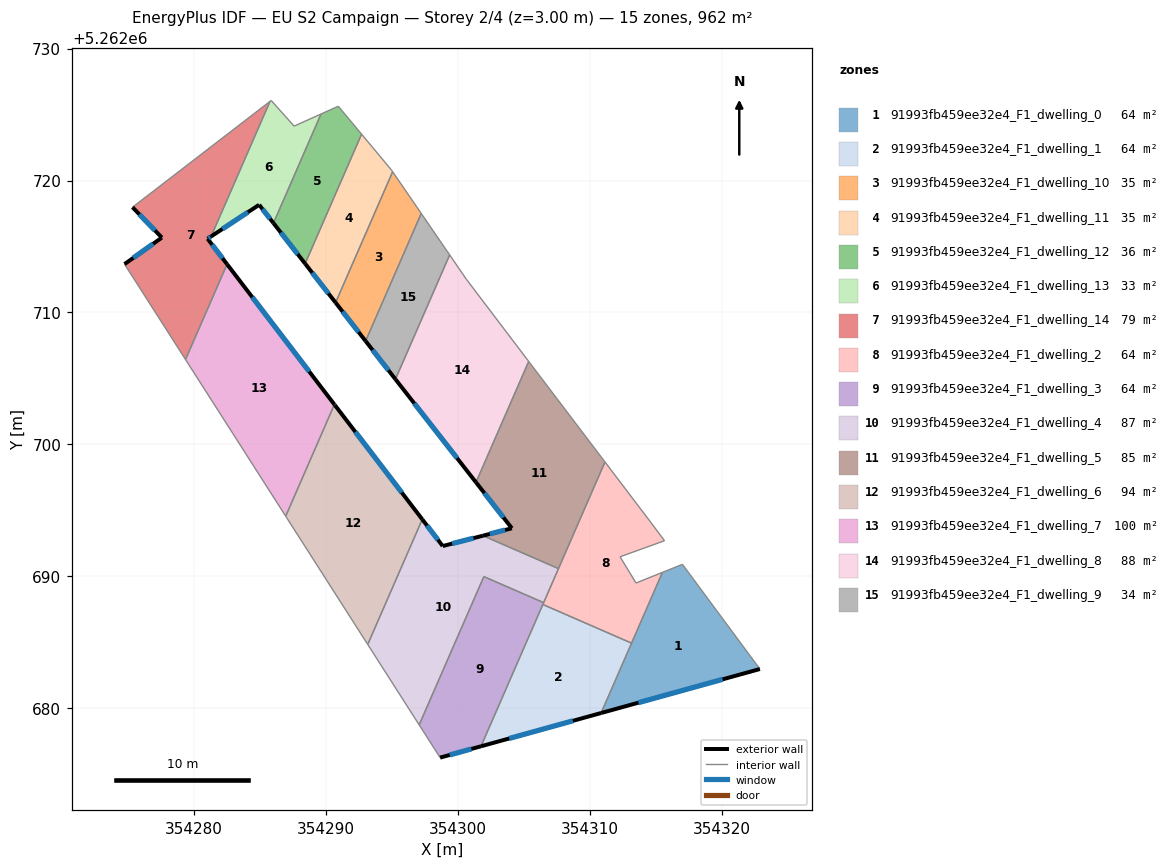
=== STOREY PLAN SPEC (per zone: floor XY polygon, exterior-wall plan segments, windows/doors) ===
zone 1: 91993fb459ee32e4_F1_dwelling_0  (64.1 m²)
  floor: (354317.04, 5262690.92) (354322.91, 5262682.99) (354310.88, 5262679.65) (354315.52, 5262690.31)
  exterior wall: (354310.88, 5262679.65) – (354322.91, 5262682.99)  [12.5 m]
    window: (354313.70, 5262680.44) – (354320.08, 5262682.20)  [10.5 m²]
  interior walls: 4
zone 2: 91993fb459ee32e4_F1_dwelling_1  (64.1 m²)
  floor: (354313.18, 5262684.95) (354310.88, 5262679.65) (354301.78, 5262677.13) (354306.46, 5262687.88)
  exterior wall: (354301.78, 5262677.13) – (354310.88, 5262679.65)  [9.4 m]
    window: (354303.91, 5262677.72) – (354308.74, 5262679.06)  [8.0 m²]
  interior walls: 3
zone 3: 91993fb459ee32e4_F1_dwelling_10  (34.7 m²)
  floor: (354295.08, 5262720.66) (354297.25, 5262717.50) (354293.03, 5262707.84) (354290.76, 5262710.75)
  exterior wall: (354290.76, 5262710.75) – (354293.03, 5262707.84)  [3.7 m]
    window: (354291.29, 5262710.06) – (354292.50, 5262708.52)  [3.1 m²]
  interior walls: 3
zone 4: 91993fb459ee32e4_F1_dwelling_11  (35.5 m²)
  floor: (354292.73, 5262723.51) (354294.99, 5262720.80) (354295.08, 5262720.66) (354290.76, 5262710.75) (354288.45, 5262713.70)
  exterior wall: (354288.45, 5262713.70) – (354290.76, 5262710.75)  [3.7 m]
    window: (354288.99, 5262713.01) – (354290.22, 5262711.44)  [3.2 m²]
  interior walls: 4
zone 5: 91993fb459ee32e4_F1_dwelling_12  (35.7 m²)
  floor: (354290.96, 5262725.63) (354292.73, 5262723.51) (354288.45, 5262713.70) (354286.05, 5262716.77) (354289.66, 5262725.04)
  exterior wall: (354286.05, 5262716.77) – (354288.45, 5262713.70)  [3.9 m]
    window: (354286.61, 5262716.05) – (354287.89, 5262714.42)  [3.3 m²]
  interior walls: 4
zone 6: 91993fb459ee32e4_F1_dwelling_13  (33.2 m²)
  floor: (354289.66, 5262725.04) (354286.05, 5262716.77) (354284.97, 5262718.16) (354281.33, 5262715.76) (354285.79, 5262726.00) (354285.88, 5262726.07) (354287.62, 5262724.12)
  exterior wall: (354284.97, 5262718.16) – (354286.05, 5262716.77)  [1.8 m]
    window: (354285.22, 5262717.83) – (354285.80, 5262717.10)  [1.5 m²]
  exterior wall: (354281.33, 5262715.76) – (354284.97, 5262718.16)  [4.4 m]
    window: (354282.18, 5262716.33) – (354284.11, 5262717.60)  [3.7 m²]
  interior walls: 5
zone 7: 91993fb459ee32e4_F1_dwelling_14  (79.3 m²)
  floor: (354285.79, 5262726.00) (354281.33, 5262715.76) (354281.06, 5262715.59) (354282.54, 5262713.66) (354279.39, 5262706.44) (354274.77, 5262713.67) (354277.60, 5262715.67) (354275.37, 5262717.98)
  exterior wall: (354277.60, 5262715.67) – (354274.77, 5262713.67)  [3.5 m]
    window: (354276.93, 5262715.20) – (354275.43, 5262714.14)  [2.9 m²]
  exterior wall: (354275.37, 5262717.98) – (354277.60, 5262715.67)  [3.2 m]
    window: (354275.89, 5262717.44) – (354277.07, 5262716.21)  [2.7 m²]
  exterior wall: (354281.06, 5262715.59) – (354281.33, 5262715.76)  [0.3 m]
    window: (354281.12, 5262715.63) – (354281.27, 5262715.72)  [0.3 m²]
  exterior wall: (354282.54, 5262713.66) – (354281.06, 5262715.59)  [2.4 m]
    window: (354282.19, 5262714.11) – (354281.41, 5262715.13)  [2.1 m²]
  interior walls: 4
zone 8: 91993fb459ee32e4_F1_dwelling_2  (64.1 m²)
  floor: (354311.17, 5262698.67) (354314.58, 5262694.18) (354315.68, 5262692.71) (354312.31, 5262691.49) (354313.52, 5262689.50) (354315.52, 5262690.31) (354313.18, 5262684.95) (354306.46, 5262687.88)
  interior walls: 10
zone 9: 91993fb459ee32e4_F1_dwelling_3  (64.2 m²)
  floor: (354306.52, 5262688.01) (354301.78, 5262677.13) (354298.68, 5262676.27) (354298.65, 5262676.32) (354297.09, 5262678.75) (354301.99, 5262689.99)
  exterior wall: (354298.68, 5262676.27) – (354301.78, 5262677.13)  [3.2 m]
    window: (354299.41, 5262676.48) – (354301.05, 5262676.93)  [2.7 m²]
  interior walls: 6
zone 10: 91993fb459ee32e4_F1_dwelling_4  (87.0 m²)
  floor: (354307.65, 5262690.59) (354306.52, 5262688.01) (354301.99, 5262689.99) (354297.09, 5262678.75) (354293.37, 5262684.58) (354293.19, 5262684.85) (354297.33, 5262694.33) (354298.87, 5262692.30) (354301.93, 5262693.09)
  exterior wall: (354298.87, 5262692.30) – (354297.33, 5262694.33)  [2.5 m]
    window: (354298.51, 5262692.78) – (354297.69, 5262693.85)  [2.1 m²]
  exterior wall: (354301.93, 5262693.09) – (354298.87, 5262692.30)  [3.2 m]
    window: (354301.21, 5262692.90) – (354299.59, 5262692.49)  [2.7 m²]
  interior walls: 7
zone 11: 91993fb459ee32e4_F1_dwelling_5  (84.8 m²)
  floor: (354305.39, 5262706.29) (354311.17, 5262698.67) (354307.65, 5262690.59) (354301.93, 5262693.09) (354304.11, 5262693.65) (354301.40, 5262697.13)
  exterior wall: (354304.11, 5262693.65) – (354301.93, 5262693.09)  [2.3 m]
    window: (354303.60, 5262693.52) – (354302.44, 5262693.22)  [1.9 m²]
  exterior wall: (354301.40, 5262697.13) – (354304.11, 5262693.65)  [4.4 m]
    window: (354302.03, 5262696.31) – (354303.48, 5262694.47)  [3.7 m²]
  interior walls: 4
zone 12: 91993fb459ee32e4_F1_dwelling_6  (93.7 m²)
  floor: (354290.70, 5262702.98) (354297.33, 5262694.33) (354293.19, 5262684.85) (354287.01, 5262694.51) (354286.98, 5262694.57) (354290.67, 5262703.03)
  exterior wall: (354290.70, 5262702.98) – (354290.67, 5262703.03)  [0.1 m]
  exterior wall: (354297.33, 5262694.33) – (354290.70, 5262702.98)  [10.9 m]
    window: (354295.77, 5262696.36) – (354292.26, 5262700.95)  [9.2 m²]
  interior walls: 4
zone 13: 91993fb459ee32e4_F1_dwelling_7  (100.1 m²)
  floor: (354282.54, 5262713.66) (354290.67, 5262703.03) (354286.98, 5262694.57) (354279.39, 5262706.44)
  exterior wall: (354290.67, 5262703.03) – (354282.54, 5262713.66)  [13.4 m]
    window: (354288.76, 5262705.52) – (354284.45, 5262711.16)  [11.3 m²]
  interior walls: 3
zone 14: 91993fb459ee32e4_F1_dwelling_8  (87.9 m²)
  floor: (354300.67, 5262712.52) (354305.39, 5262706.29) (354301.40, 5262697.13) (354295.29, 5262704.94) (354299.40, 5262714.36)
  exterior wall: (354295.29, 5262704.94) – (354301.40, 5262697.13)  [9.9 m]
    window: (354296.73, 5262703.11) – (354299.96, 5262698.97)  [8.4 m²]
  interior walls: 4
zone 15: 91993fb459ee32e4_F1_dwelling_9  (33.6 m²)
  floor: (354297.25, 5262717.50) (354299.40, 5262714.36) (354295.29, 5262704.94) (354293.03, 5262707.84)
  exterior wall: (354293.03, 5262707.84) – (354295.29, 5262704.94)  [3.7 m]
    window: (354293.56, 5262707.16) – (354294.76, 5262705.62)  [3.1 m²]
  interior walls: 3

=== DERIVED (storey summary) ===
Building: EU S2 Campaign
Storey: 2 of 4  (floor level z = 3.00 m)
Storey gross floor area: 962.2 m²
Zones on this storey: 15
  - 91993fb459ee32e4_F1_dwelling_0: floor 64.1 m²; exterior wall 12.5 m (37.4 m²); 1 window(s) 10.5 m²; WWR 28.1%
  - 91993fb459ee32e4_F1_dwelling_1: floor 64.1 m²; exterior wall 9.4 m (28.3 m²); 1 window(s) 8.0 m²; WWR 28.1%
  - 91993fb459ee32e4_F1_dwelling_10: floor 34.7 m²; exterior wall 3.7 m (11.1 m²); 1 window(s) 3.1 m²; WWR 28.1%
  - 91993fb459ee32e4_F1_dwelling_11: floor 35.5 m²; exterior wall 3.7 m (11.2 m²); 1 window(s) 3.2 m²; WWR 28.1%
  - 91993fb459ee32e4_F1_dwelling_12: floor 35.7 m²; exterior wall 3.9 m (11.7 m²); 1 window(s) 3.3 m²; WWR 28.1%
  - 91993fb459ee32e4_F1_dwelling_13: floor 33.2 m²; exterior wall 6.1 m (18.4 m²); 2 window(s) 5.2 m²; WWR 28.1%
  - 91993fb459ee32e4_F1_dwelling_14: floor 79.3 m²; exterior wall 9.4 m (28.3 m²); 4 window(s) 8.0 m²; WWR 28.1%
  - 91993fb459ee32e4_F1_dwelling_2: floor 64.1 m²
  - 91993fb459ee32e4_F1_dwelling_3: floor 64.2 m²; exterior wall 3.2 m (9.6 m²); 1 window(s) 2.7 m²; WWR 28.1%
  - 91993fb459ee32e4_F1_dwelling_4: floor 87.0 m²; exterior wall 5.7 m (17.1 m²); 2 window(s) 4.8 m²; WWR 28.1%
  - 91993fb459ee32e4_F1_dwelling_5: floor 84.8 m²; exterior wall 6.7 m (20.0 m²); 2 window(s) 5.6 m²; WWR 28.1%
  - 91993fb459ee32e4_F1_dwelling_6: floor 93.7 m²; exterior wall 11.0 m (32.9 m²); 1 window(s) 9.2 m²; WWR 28.0%
  - 91993fb459ee32e4_F1_dwelling_7: floor 100.1 m²; exterior wall 13.4 m (40.1 m²); 1 window(s) 11.3 m²; WWR 28.1%
  - 91993fb459ee32e4_F1_dwelling_8: floor 87.9 m²; exterior wall 9.9 m (29.7 m²); 1 window(s) 8.4 m²; WWR 28.1%
  - 91993fb459ee32e4_F1_dwelling_9: floor 33.6 m²; exterior wall 3.7 m (11.0 m²); 1 window(s) 3.1 m²; WWR 28.1%
Zone adjacency (shared interzone walls):
  - 91993fb459ee32e4_F1_dwelling_0 ↔ 91993fb459ee32e4_F1_dwelling_1
  - 91993fb459ee32e4_F1_dwelling_0 ↔ 91993fb459ee32e4_F1_dwelling_2
  - 91993fb459ee32e4_F1_dwelling_1 ↔ 91993fb459ee32e4_F1_dwelling_2
  - 91993fb459ee32e4_F1_dwelling_1 ↔ 91993fb459ee32e4_F1_dwelling_3
  - 91993fb459ee32e4_F1_dwelling_10 ↔ 91993fb459ee32e4_F1_dwelling_11
  - 91993fb459ee32e4_F1_dwelling_10 ↔ 91993fb459ee32e4_F1_dwelling_9
  - 91993fb459ee32e4_F1_dwelling_11 ↔ 91993fb459ee32e4_F1_dwelling_12
  - 91993fb459ee32e4_F1_dwelling_12 ↔ 91993fb459ee32e4_F1_dwelling_13
  - 91993fb459ee32e4_F1_dwelling_13 ↔ 91993fb459ee32e4_F1_dwelling_14
  - 91993fb459ee32e4_F1_dwelling_14 ↔ 91993fb459ee32e4_F1_dwelling_7
  - 91993fb459ee32e4_F1_dwelling_2 ↔ 91993fb459ee32e4_F1_dwelling_3
  - 91993fb459ee32e4_F1_dwelling_2 ↔ 91993fb459ee32e4_F1_dwelling_4
  - 91993fb459ee32e4_F1_dwelling_2 ↔ 91993fb459ee32e4_F1_dwelling_5
  - 91993fb459ee32e4_F1_dwelling_3 ↔ 91993fb459ee32e4_F1_dwelling_4
  - 91993fb459ee32e4_F1_dwelling_4 ↔ 91993fb459ee32e4_F1_dwelling_5
  - 91993fb459ee32e4_F1_dwelling_4 ↔ 91993fb459ee32e4_F1_dwelling_6
  - 91993fb459ee32e4_F1_dwelling_5 ↔ 91993fb459ee32e4_F1_dwelling_8
  - 91993fb459ee32e4_F1_dwelling_6 ↔ 91993fb459ee32e4_F1_dwelling_7
  - 91993fb459ee32e4_F1_dwelling_8 ↔ 91993fb459ee32e4_F1_dwelling_9